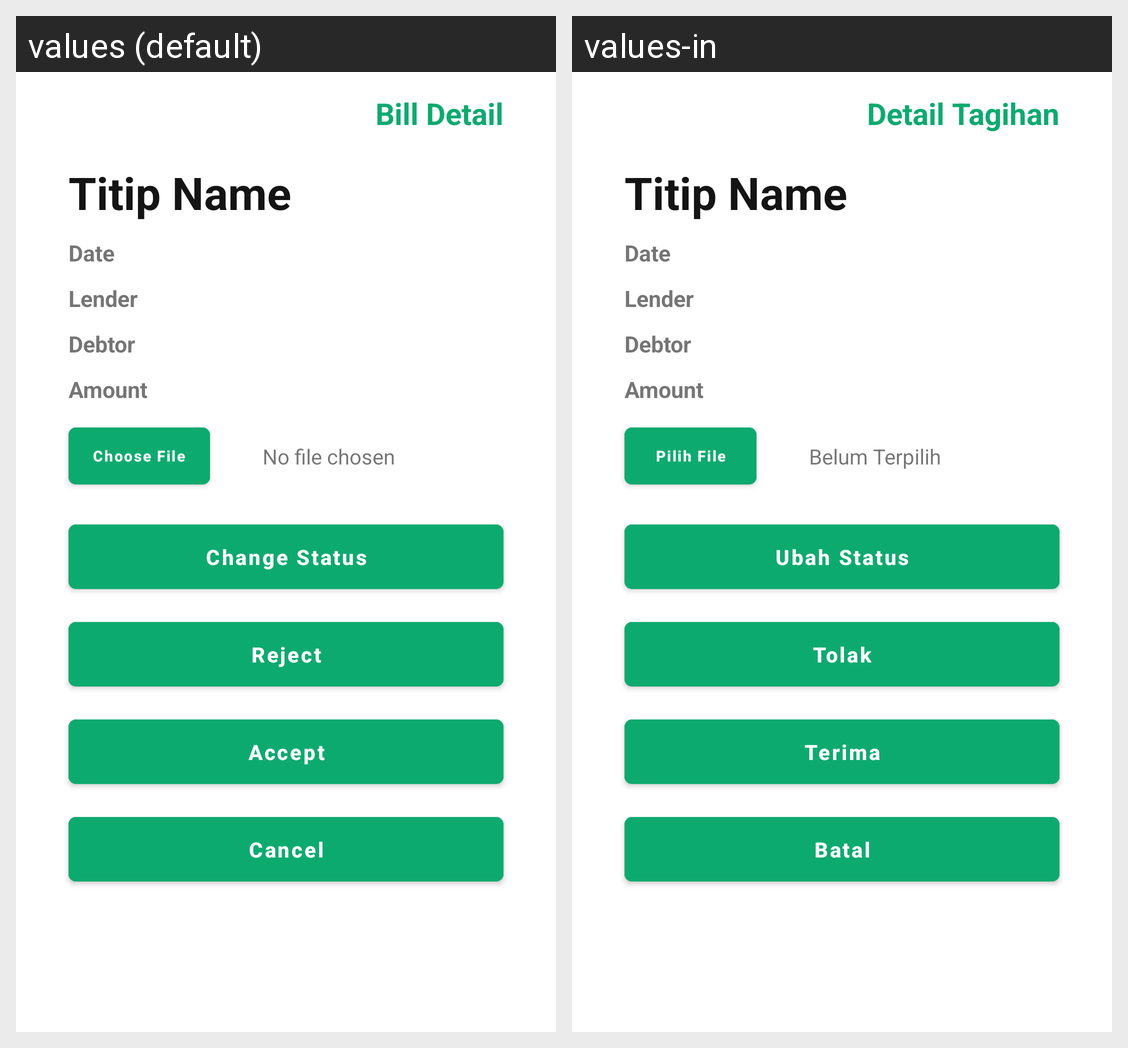

This grid shows one Android layout under two languages. Give, for every string resource on the screen, its name, the default text and each shown locale's text.
Android screen res/layout/activity_bill_detail.xml rendered under 2 locales, left to right: values (default), values-in. Device: Nexus 5 (rendered at 1080×1920; each locale shown at half size, 540×960, under a caption strip naming it); theme Theme.Nitip.
Strings drawn on this screen, with the default value and each locale's value (text and hints the layout hard-codes, and strings that could not be matched under every locale, appear in the picture but are not listed):

bill_detail
  values: Bill Detail
  values-in: Detail Tagihan

choose_file
  values: Choose File
  values-in: Pilih File

no_file
  values: No file chosen
  values-in: Belum Terpilih

change_status
  values: Change Status
  values-in: Ubah Status

reject
  values: Reject
  values-in: Tolak

accept
  values: Accept
  values-in: Terima

cancel
  values: Cancel
  values-in: Batal
